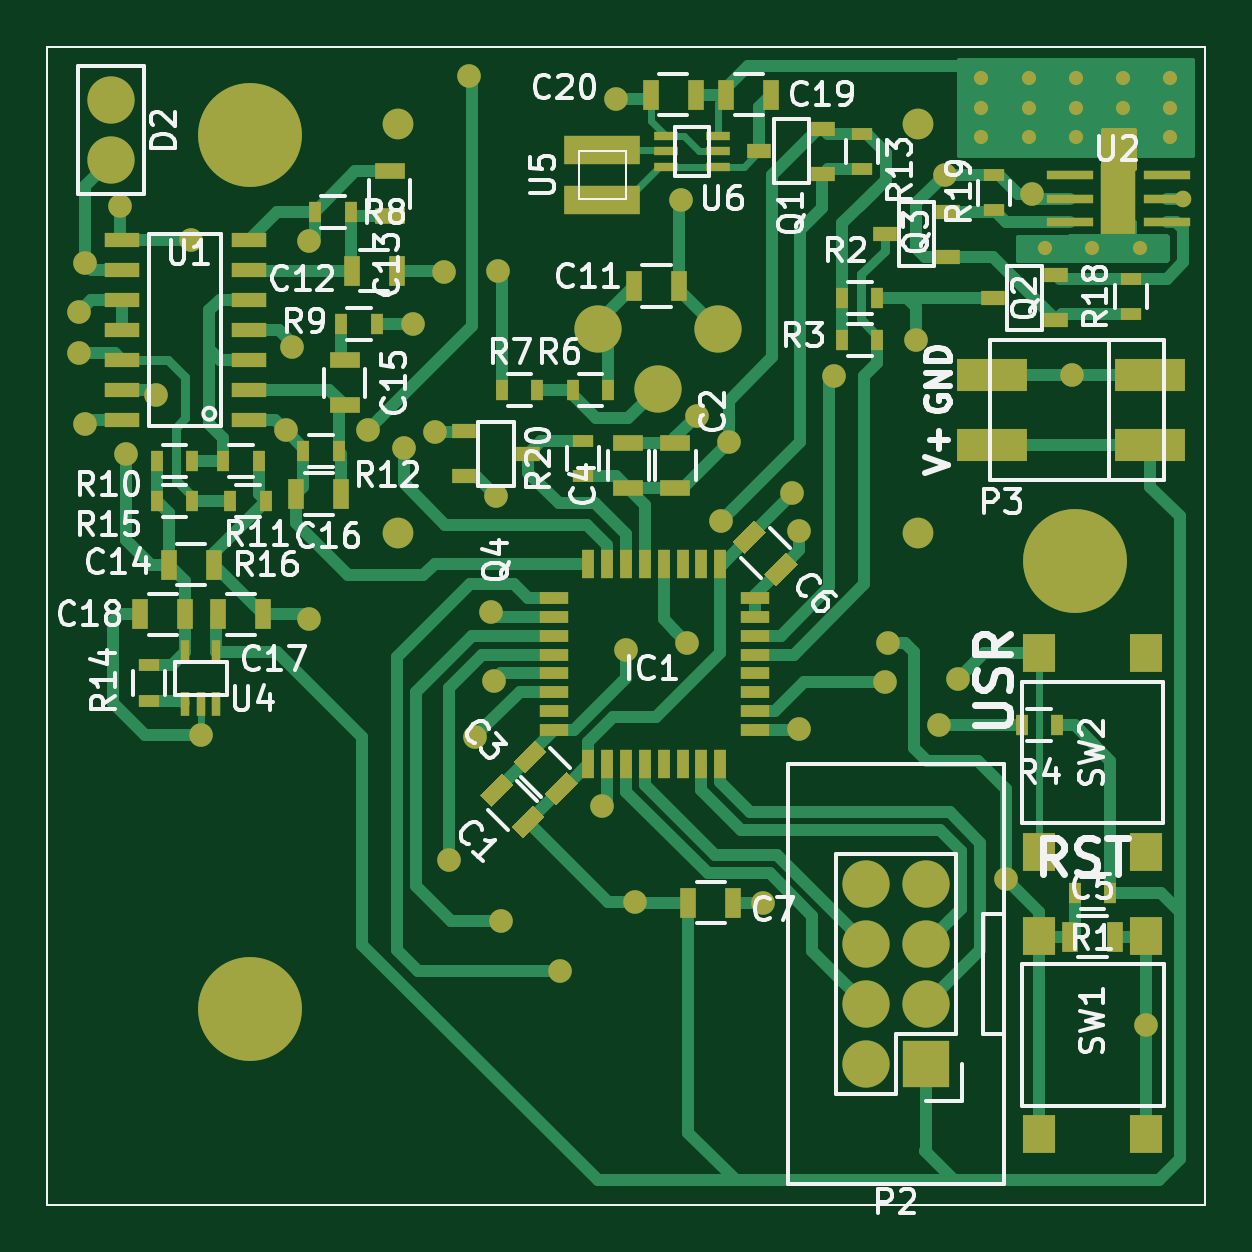
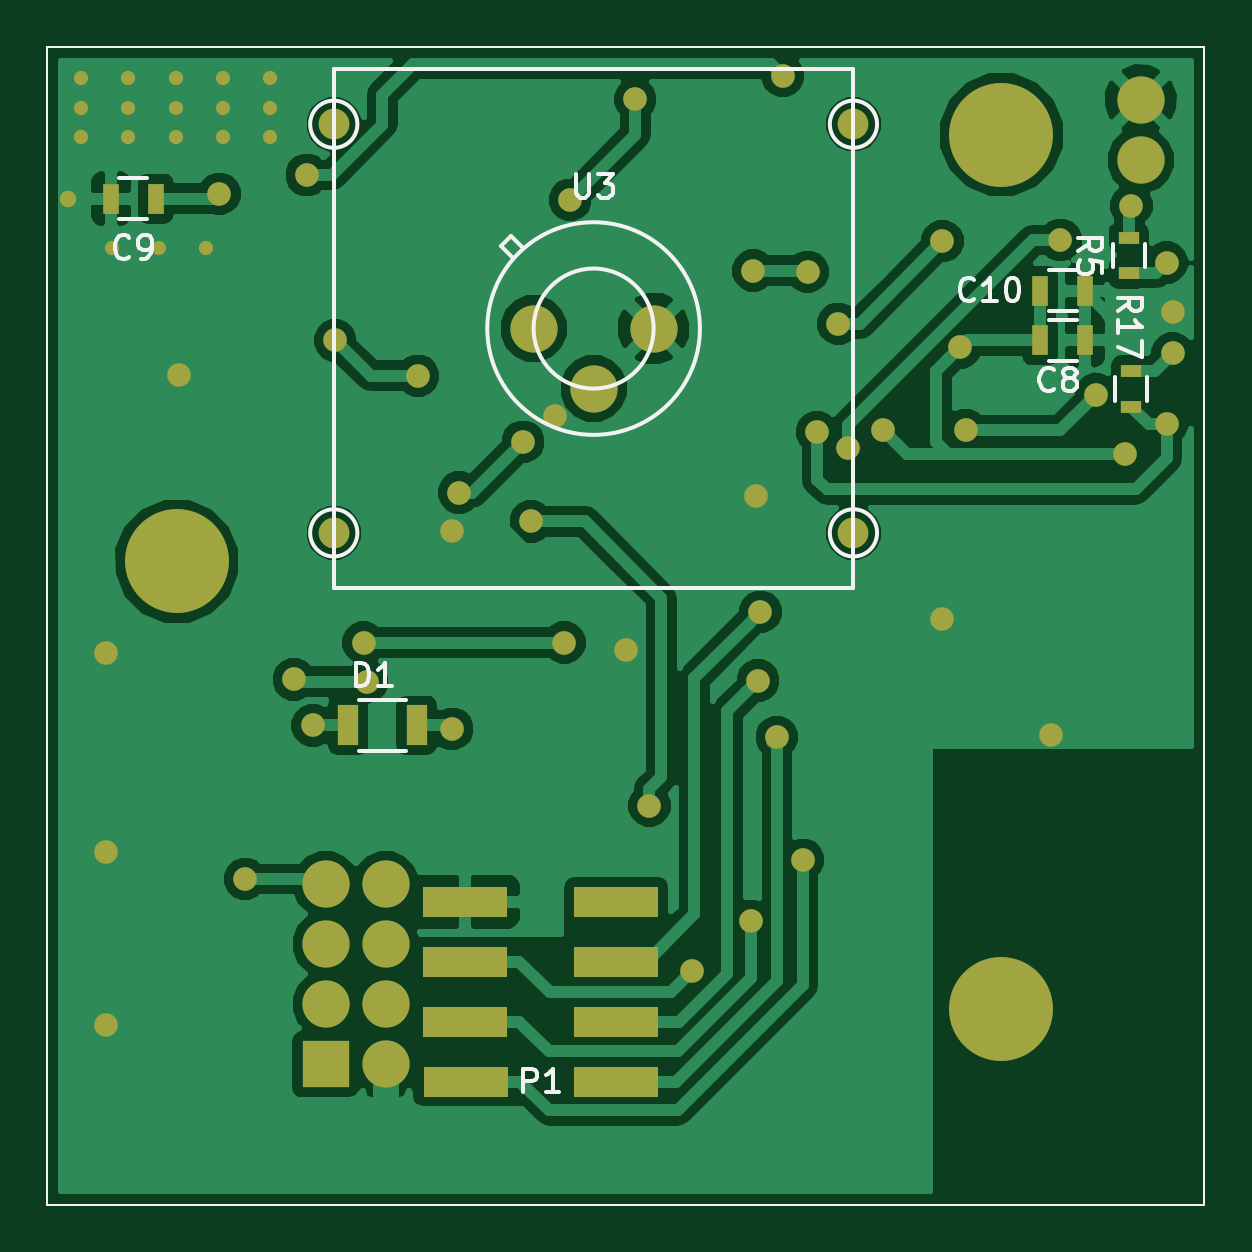
Circuit board: 10 layer files. Board 49.0 x 49.0 mm.
- bottom_copper: Sensor-B.Cu.gbr (64644 bytes)
- bottom_mask: Sensor-B.Mask.gbr (3643 bytes)
- paste: Sensor-B.Paste.gbr (1215 bytes)
- bottom_silk: Sensor-B.SilkS.gbr (8025 bytes)
- outline: Sensor-Edge.Cuts.gbr (489 bytes)
- top_copper: Sensor-F.Cu.gbr (31468 bytes)
- top_mask: Sensor-F.Mask.gbr (8730 bytes)
- paste: Sensor-F.Paste.gbr (5700 bytes)
- top_silk: Sensor-F.SilkS.gbr (50032 bytes)
- drill: Sensor.drl (1598 bytes)

=== bottom_copper: Sensor-B.Cu.gbr (64644 bytes, source omitted) ===
=== bottom_mask: Sensor-B.Mask.gbr ===
G04 #@! TF.FileFunction,Soldermask,Bot*
%FSLAX46Y46*%
G04 Gerber Fmt 4.6, Leading zero omitted, Abs format (unit mm)*
G04 Created by KiCad (PCBNEW 4.0.4+dfsg1-stable) date Wed Mar  8 20:37:53 2017*
%MOMM*%
%LPD*%
G01*
G04 APERTURE LIST*
%ADD10C,0.100000*%
%ADD11C,0.600000*%
%ADD12R,0.900000X1.700000*%
%ADD13C,4.400000*%
%ADD14R,0.700000X1.300000*%
%ADD15C,2.000000*%
%ADD16R,0.900000X0.500000*%
%ADD17R,3.600000X1.270000*%
%ADD18R,2.000000X2.000000*%
%ADD19C,1.300000*%
%ADD20C,1.000000*%
%ADD21C,0.700000*%
G04 APERTURE END LIST*
D10*
X118200000Y-118200000D02*
X167200000Y-118200000D01*
X118200000Y-69200000D02*
X118200000Y-118200000D01*
X167200000Y-69200000D02*
X118200000Y-69200000D01*
X167200000Y-118200000D02*
X167200000Y-69200000D01*
D11*
X163750000Y-73000000D03*
X165750000Y-73000000D03*
X157750000Y-73000000D03*
X161750000Y-73000000D03*
X159750000Y-73000000D03*
X163750000Y-70500000D03*
X165750000Y-70500000D03*
X157750000Y-70500000D03*
X161750000Y-70500000D03*
X159750000Y-70500000D03*
X165750000Y-71750000D03*
X163750000Y-71750000D03*
X157750000Y-71750000D03*
X159750000Y-71750000D03*
X161750000Y-71750000D03*
X164450000Y-77700000D03*
X162450000Y-77700000D03*
X160450000Y-77700000D03*
D12*
X151550000Y-97900000D03*
X154450000Y-97900000D03*
D13*
X126800000Y-72900000D03*
X161700000Y-90950000D03*
D14*
X125150000Y-81600000D03*
X123250000Y-81600000D03*
X162600000Y-75600000D03*
X164500000Y-75600000D03*
X125150000Y-79500000D03*
X123250000Y-79500000D03*
D15*
X120900000Y-73970000D03*
X120900000Y-71430000D03*
D16*
X121400000Y-77250000D03*
X121400000Y-78750000D03*
X121300000Y-84400000D03*
X121300000Y-82900000D03*
D17*
X143100000Y-105360000D03*
X143100000Y-107900000D03*
X143100000Y-110440000D03*
X149500000Y-105360000D03*
X149500000Y-107900000D03*
X149475000Y-112980000D03*
X149500000Y-110440000D03*
X143125000Y-112980000D03*
D13*
X126800000Y-109900000D03*
D18*
X155400000Y-112240000D03*
D15*
X152860000Y-112240000D03*
X155400000Y-109700000D03*
X152860000Y-109700000D03*
X155400000Y-107160000D03*
X152860000Y-107160000D03*
X155400000Y-104620000D03*
X152860000Y-104620000D03*
X146600000Y-81100000D03*
X141520000Y-81100000D03*
X144060000Y-83640000D03*
D19*
X133060000Y-89750000D03*
X133060000Y-72450000D03*
X155060000Y-72450000D03*
X155060000Y-89750000D03*
D20*
X164700000Y-103250000D03*
X164700000Y-94850000D03*
X161600000Y-83050000D03*
X164710000Y-110600000D03*
D21*
X166300000Y-75600000D03*
D20*
X148500000Y-105400000D03*
X142700000Y-94700000D03*
X145700000Y-84800000D03*
X137200000Y-88200000D03*
X150050000Y-89650006D03*
X129300000Y-93400000D03*
X119550000Y-80400000D03*
X124700000Y-98300000D03*
X149750000Y-88050000D03*
X143100000Y-105360000D03*
X147050000Y-85900008D03*
X153799994Y-94400000D03*
X158800000Y-104400000D03*
X145299998Y-94400000D03*
X156192798Y-74600000D03*
X159900000Y-75400000D03*
X121550000Y-86399988D03*
X128550000Y-81900000D03*
X131800000Y-85400000D03*
X136050000Y-70400000D03*
X142300000Y-71400000D03*
X145050000Y-75650000D03*
X135000000Y-78700000D03*
X137300000Y-78650000D03*
X133700000Y-80899998D03*
X129300000Y-77400000D03*
X128300000Y-85400000D03*
X122800000Y-83900000D03*
X150050000Y-98050000D03*
X155950000Y-97900000D03*
X119800000Y-78310000D03*
X124300000Y-77350002D03*
X121300000Y-75900000D03*
X133300000Y-86150000D03*
X139900000Y-108300000D03*
X137000000Y-93095980D03*
X137400000Y-106200000D03*
X135200000Y-103600000D03*
X137100000Y-96000000D03*
X136300002Y-98400000D03*
X141700000Y-101300000D03*
X146714475Y-89258746D03*
X119550000Y-82150000D03*
X156750000Y-95950000D03*
X153650000Y-96050000D03*
X155000000Y-81600000D03*
X151500000Y-83100000D03*
X134600000Y-85500000D03*
X119800000Y-85150000D03*
M02*

=== paste: Sensor-B.Paste.gbr ===
G04 #@! TF.FileFunction,Paste,Bot*
%FSLAX46Y46*%
G04 Gerber Fmt 4.6, Leading zero omitted, Abs format (unit mm)*
G04 Created by KiCad (PCBNEW 4.0.4+dfsg1-stable) date Tue Feb 14 21:55:06 2017*
%MOMM*%
%LPD*%
G01*
G04 APERTURE LIST*
%ADD10C,0.100000*%
%ADD11R,0.900000X1.700000*%
%ADD12R,0.700000X1.300000*%
%ADD13R,0.500000X0.900000*%
%ADD14R,0.900000X0.500000*%
%ADD15R,3.600000X1.270000*%
G04 APERTURE END LIST*
D10*
X118400000Y-118300000D02*
X167400000Y-118300000D01*
X118400000Y-69300000D02*
X118400000Y-118300000D01*
X167400000Y-69300000D02*
X118400000Y-69300000D01*
X167400000Y-118300000D02*
X167400000Y-69300000D01*
D11*
X160350000Y-106100000D03*
X163250000Y-106100000D03*
D12*
X125350000Y-81700000D03*
X123450000Y-81700000D03*
X162800000Y-75700000D03*
X164700000Y-75700000D03*
X125350000Y-79600000D03*
X123450000Y-79600000D03*
D13*
X166250000Y-106100000D03*
X164750000Y-106100000D03*
D14*
X121600000Y-77350000D03*
X121600000Y-78850000D03*
X121500000Y-84500000D03*
X121500000Y-83000000D03*
D15*
X143300000Y-105460000D03*
X143300000Y-108000000D03*
X143300000Y-110540000D03*
X149700000Y-105460000D03*
X149700000Y-108000000D03*
X149675000Y-113080000D03*
X149700000Y-110540000D03*
X143325000Y-113080000D03*
M02*

=== bottom_silk: Sensor-B.SilkS.gbr (8025 bytes, source omitted) ===
=== outline: Sensor-Edge.Cuts.gbr ===
G04 #@! TF.FileFunction,Profile,NP*
%FSLAX46Y46*%
G04 Gerber Fmt 4.6, Leading zero omitted, Abs format (unit mm)*
G04 Created by KiCad (PCBNEW 4.0.4+dfsg1-stable) date Wed Mar  8 20:37:53 2017*
%MOMM*%
%LPD*%
G01*
G04 APERTURE LIST*
%ADD10C,0.100000*%
G04 APERTURE END LIST*
D10*
X118200000Y-118200000D02*
X167200000Y-118200000D01*
X118200000Y-69200000D02*
X118200000Y-118200000D01*
X167200000Y-69200000D02*
X118200000Y-69200000D01*
X167200000Y-118200000D02*
X167200000Y-69200000D01*
M02*

=== top_copper: Sensor-F.Cu.gbr (31468 bytes, source omitted) ===
=== top_mask: Sensor-F.Mask.gbr (8730 bytes, source omitted) ===
=== paste: Sensor-F.Paste.gbr ===
G04 #@! TF.FileFunction,Paste,Top*
%FSLAX46Y46*%
G04 Gerber Fmt 4.6, Leading zero omitted, Abs format (unit mm)*
G04 Created by KiCad (PCBNEW 4.0.4+dfsg1-stable) date Tue Feb 14 21:55:06 2017*
%MOMM*%
%LPD*%
G01*
G04 APERTURE LIST*
%ADD10C,0.100000*%
%ADD11R,0.500000X1.200000*%
%ADD12R,1.200000X0.500000*%
%ADD13R,0.700000X1.300000*%
%ADD14R,0.500000X0.900000*%
%ADD15R,1.300000X0.700000*%
%ADD16R,1.000000X0.600000*%
%ADD17R,0.900000X0.500000*%
%ADD18R,1.600000X1.400000*%
%ADD19R,1.500000X0.600000*%
%ADD20R,0.400000X1.000000*%
%ADD21R,3.200000X1.200000*%
%ADD22R,1.000000X0.350000*%
%ADD23R,0.600000X0.400000*%
%ADD24R,1.500000X5.000000*%
G04 APERTURE END LIST*
D10*
X118400000Y-118300000D02*
X167400000Y-118300000D01*
X118400000Y-69300000D02*
X118400000Y-118300000D01*
X167400000Y-69300000D02*
X118400000Y-69300000D01*
X167400000Y-118300000D02*
X167400000Y-69300000D01*
D11*
X146900000Y-91150000D03*
X146100000Y-91150000D03*
X145300000Y-91150000D03*
X144500000Y-91150000D03*
X143700000Y-91150000D03*
X142900000Y-91150000D03*
X142100000Y-91150000D03*
X141300000Y-91150000D03*
D12*
X139850000Y-92600000D03*
X139850000Y-93400000D03*
X139850000Y-94200000D03*
X139850000Y-95000000D03*
X139850000Y-95800000D03*
X139850000Y-96600000D03*
X139850000Y-97400000D03*
X139850000Y-98200000D03*
D11*
X141300000Y-99650000D03*
X142100000Y-99650000D03*
X142900000Y-99650000D03*
X143700000Y-99650000D03*
X144500000Y-99650000D03*
X145300000Y-99650000D03*
X146100000Y-99650000D03*
X146900000Y-99650000D03*
D12*
X148350000Y-98200000D03*
X148350000Y-97400000D03*
X148350000Y-96600000D03*
X148350000Y-95800000D03*
X148350000Y-95000000D03*
X148350000Y-94200000D03*
X148350000Y-93400000D03*
X148350000Y-92600000D03*
D13*
X147450000Y-105500000D03*
X145550000Y-105500000D03*
D14*
X153550000Y-81700000D03*
X152050000Y-81700000D03*
D10*
G36*
X140878858Y-100459619D02*
X139959619Y-101378858D01*
X139464644Y-100883883D01*
X140383883Y-99964644D01*
X140878858Y-100459619D01*
X140878858Y-100459619D01*
G37*
G36*
X139535356Y-99116117D02*
X138616117Y-100035356D01*
X138121142Y-99540381D01*
X139040381Y-98621142D01*
X139535356Y-99116117D01*
X139535356Y-99116117D01*
G37*
G36*
X147421142Y-90240381D02*
X148340381Y-89321142D01*
X148835356Y-89816117D01*
X147916117Y-90735356D01*
X147421142Y-90240381D01*
X147421142Y-90240381D01*
G37*
G36*
X148764644Y-91583883D02*
X149683883Y-90664644D01*
X150178858Y-91159619D01*
X149259619Y-92078858D01*
X148764644Y-91583883D01*
X148764644Y-91583883D01*
G37*
G36*
X139478858Y-101859619D02*
X138559619Y-102778858D01*
X138064644Y-102283883D01*
X138983883Y-101364644D01*
X139478858Y-101859619D01*
X139478858Y-101859619D01*
G37*
G36*
X138135356Y-100516117D02*
X137216117Y-101435356D01*
X136721142Y-100940381D01*
X137640381Y-100021142D01*
X138135356Y-100516117D01*
X138135356Y-100516117D01*
G37*
D15*
X145000000Y-87950000D03*
X145000000Y-86050000D03*
X143000000Y-87950000D03*
X143000000Y-86050000D03*
X157300000Y-84450000D03*
X157300000Y-82550000D03*
D13*
X145150000Y-79400000D03*
X143250000Y-79400000D03*
X133200000Y-78750000D03*
X131300000Y-78750000D03*
X129550000Y-74400000D03*
X131450000Y-74400000D03*
X123550000Y-91200000D03*
X125450000Y-91200000D03*
D15*
X131000000Y-82550000D03*
X131000000Y-84450000D03*
D13*
X128950000Y-88200000D03*
X130850000Y-88200000D03*
X125650000Y-93300000D03*
X127550000Y-93300000D03*
X124250000Y-93300000D03*
X122350000Y-93300000D03*
X149050000Y-71300000D03*
X147150000Y-71300000D03*
X143950000Y-71300000D03*
X145850000Y-71300000D03*
D16*
X151250000Y-74650000D03*
X151250000Y-72750000D03*
X148550000Y-73700000D03*
D17*
X154500000Y-87250000D03*
X154500000Y-85750000D03*
D14*
X152050000Y-79900000D03*
X153550000Y-79900000D03*
X140650000Y-83800000D03*
X142150000Y-83800000D03*
X137650000Y-83800000D03*
X139150000Y-83800000D03*
X129750000Y-76250000D03*
X131250000Y-76250000D03*
X130850000Y-81000000D03*
X132350000Y-81000000D03*
X123050000Y-86800000D03*
X124550000Y-86800000D03*
X125850000Y-86800000D03*
X127350000Y-86800000D03*
X129250000Y-86400000D03*
X130750000Y-86400000D03*
D17*
X152900000Y-74450000D03*
X152900000Y-72950000D03*
X122700000Y-96950000D03*
X122700000Y-95450000D03*
D18*
X165900000Y-85750000D03*
X165900000Y-81250000D03*
X157500000Y-85750000D03*
X157500000Y-81250000D03*
D19*
X126950000Y-85060000D03*
X126950000Y-83790000D03*
X126950000Y-82520000D03*
X126950000Y-81250000D03*
X126950000Y-79980000D03*
X126950000Y-78710000D03*
X126950000Y-77440000D03*
X121550000Y-77440000D03*
X121550000Y-78710000D03*
X121550000Y-79980000D03*
X121550000Y-81250000D03*
X121550000Y-82520000D03*
X121550000Y-83790000D03*
X121550000Y-85060000D03*
D20*
X124250000Y-97100000D03*
X124900000Y-97100000D03*
X125550000Y-97100000D03*
X125550000Y-94900000D03*
X124250000Y-94900000D03*
D21*
X141900000Y-75740000D03*
X141900000Y-73660000D03*
D22*
X146800000Y-74350000D03*
X146800000Y-73700000D03*
X146800000Y-73050000D03*
X144600000Y-73050000D03*
X144600000Y-73700000D03*
X144600000Y-74350000D03*
D14*
X123050000Y-88500000D03*
X124550000Y-88500000D03*
X126150000Y-88500000D03*
X127650000Y-88500000D03*
D18*
X166100000Y-99650000D03*
X166100000Y-95150000D03*
X157700000Y-99650000D03*
X157700000Y-95150000D03*
D23*
X165100000Y-76700000D03*
X165100000Y-75700000D03*
X165100000Y-74700000D03*
X162400000Y-74700000D03*
X162400000Y-75700000D03*
X162400000Y-76700000D03*
D24*
X163750000Y-74400000D03*
D16*
X160950000Y-79650000D03*
X160950000Y-77750000D03*
X158250000Y-78700000D03*
X156550000Y-78150000D03*
X156550000Y-76250000D03*
X153850000Y-77200000D03*
D17*
X164100000Y-79400000D03*
X164100000Y-77900000D03*
X158500000Y-76200000D03*
X158500000Y-74700000D03*
D16*
X136050000Y-85550000D03*
X136050000Y-87450000D03*
X138750000Y-86500000D03*
D17*
X141100000Y-87450000D03*
X141100000Y-85950000D03*
M02*

=== top_silk: Sensor-F.SilkS.gbr (50032 bytes, source omitted) ===
=== drill: Sensor.drl ===
M48
;DRILL file {KiCad 4.0.4+dfsg1-stable} date Wed Mar  8 20:37:55 2017
;FORMAT={-:-/ absolute / inch / decimal}
FMAT,2
INCH,TZ
T1C0.012
T2C0.020
T3C0.024
T4C0.030
T5C0.040
T6C0.051
T7C0.087
%
G90
G05
M72
T1
X6.2106Y2.7756
X6.2106Y2.8248
X6.2106Y2.874
X6.2894Y2.7756
X6.2894Y2.8248
X6.2894Y2.874
X6.3169Y3.0591
X6.3681Y2.7756
X6.3681Y2.8248
X6.3681Y2.874
X6.3957Y3.0591
X6.4469Y2.7756
X6.4469Y2.8248
X6.4469Y2.874
X6.4744Y3.0591
X6.4843Y3.7343
X6.4843Y4.065
X6.5256Y2.7756
X6.5256Y2.8248
X6.5256Y2.874
X6.5472Y2.9764
T2
X5.5717Y3.1929
X5.6717Y3.2929
X5.7717Y3.1929
T3
X4.7067Y3.1654
X4.7067Y3.2343
X4.7165Y3.0831
X4.7165Y3.3524
X4.7756Y2.9882
X4.7854Y3.4016
X4.8346Y3.3031
X4.8937Y3.0453
X4.9094Y3.8701
X5.0512Y3.3622
X5.061Y3.2244
X5.0906Y3.0472
X5.0906Y3.6772
X5.189Y3.3622
X5.248Y3.3917
X5.2638Y3.185
X5.2992Y3.3661
X5.315Y3.0984
X5.3228Y4.0787
X5.3563Y2.7717
X5.3661Y3.874
X5.3937Y3.6652
X5.3976Y3.7795
X5.4016Y3.4724
X5.4055Y3.0965
X5.4094Y4.1811
X5.5079Y4.2638
X5.5787Y3.9882
X5.6024Y2.811
X5.6181Y3.7283
X5.6339Y4.148
X5.7106Y2.9783
X5.7205Y3.7165
X5.7362Y3.3386
X5.7762Y3.5141
X5.7894Y3.3819
X5.8465Y4.1496
X5.8957Y3.4665
X5.9075Y3.5295
X5.9075Y3.8602
X5.9646Y3.2717
X6.0492Y3.7815
X6.0551Y3.7165
X6.1024Y3.2126
X6.1398Y3.8543
X6.1493Y2.937
X6.1713Y3.7776
X6.252Y4.1102
X6.2953Y2.9685
X6.3622Y3.2697
X6.4846Y4.3543
T4
X4.7598Y2.8122
X4.7598Y2.9122
T5
X6.0181Y4.1189
X6.0181Y4.2189
X6.0181Y4.3189
X6.0181Y4.4189
X6.1181Y4.1189
X6.1181Y4.2189
X6.1181Y4.3189
X6.1181Y4.4189
T6
X5.2386Y2.8524
X5.2386Y3.5335
X6.1047Y2.8524
X6.1047Y3.5335
T7
X4.9921Y2.8701
X4.9921Y4.3268
X6.3661Y3.5807
T0
M30
